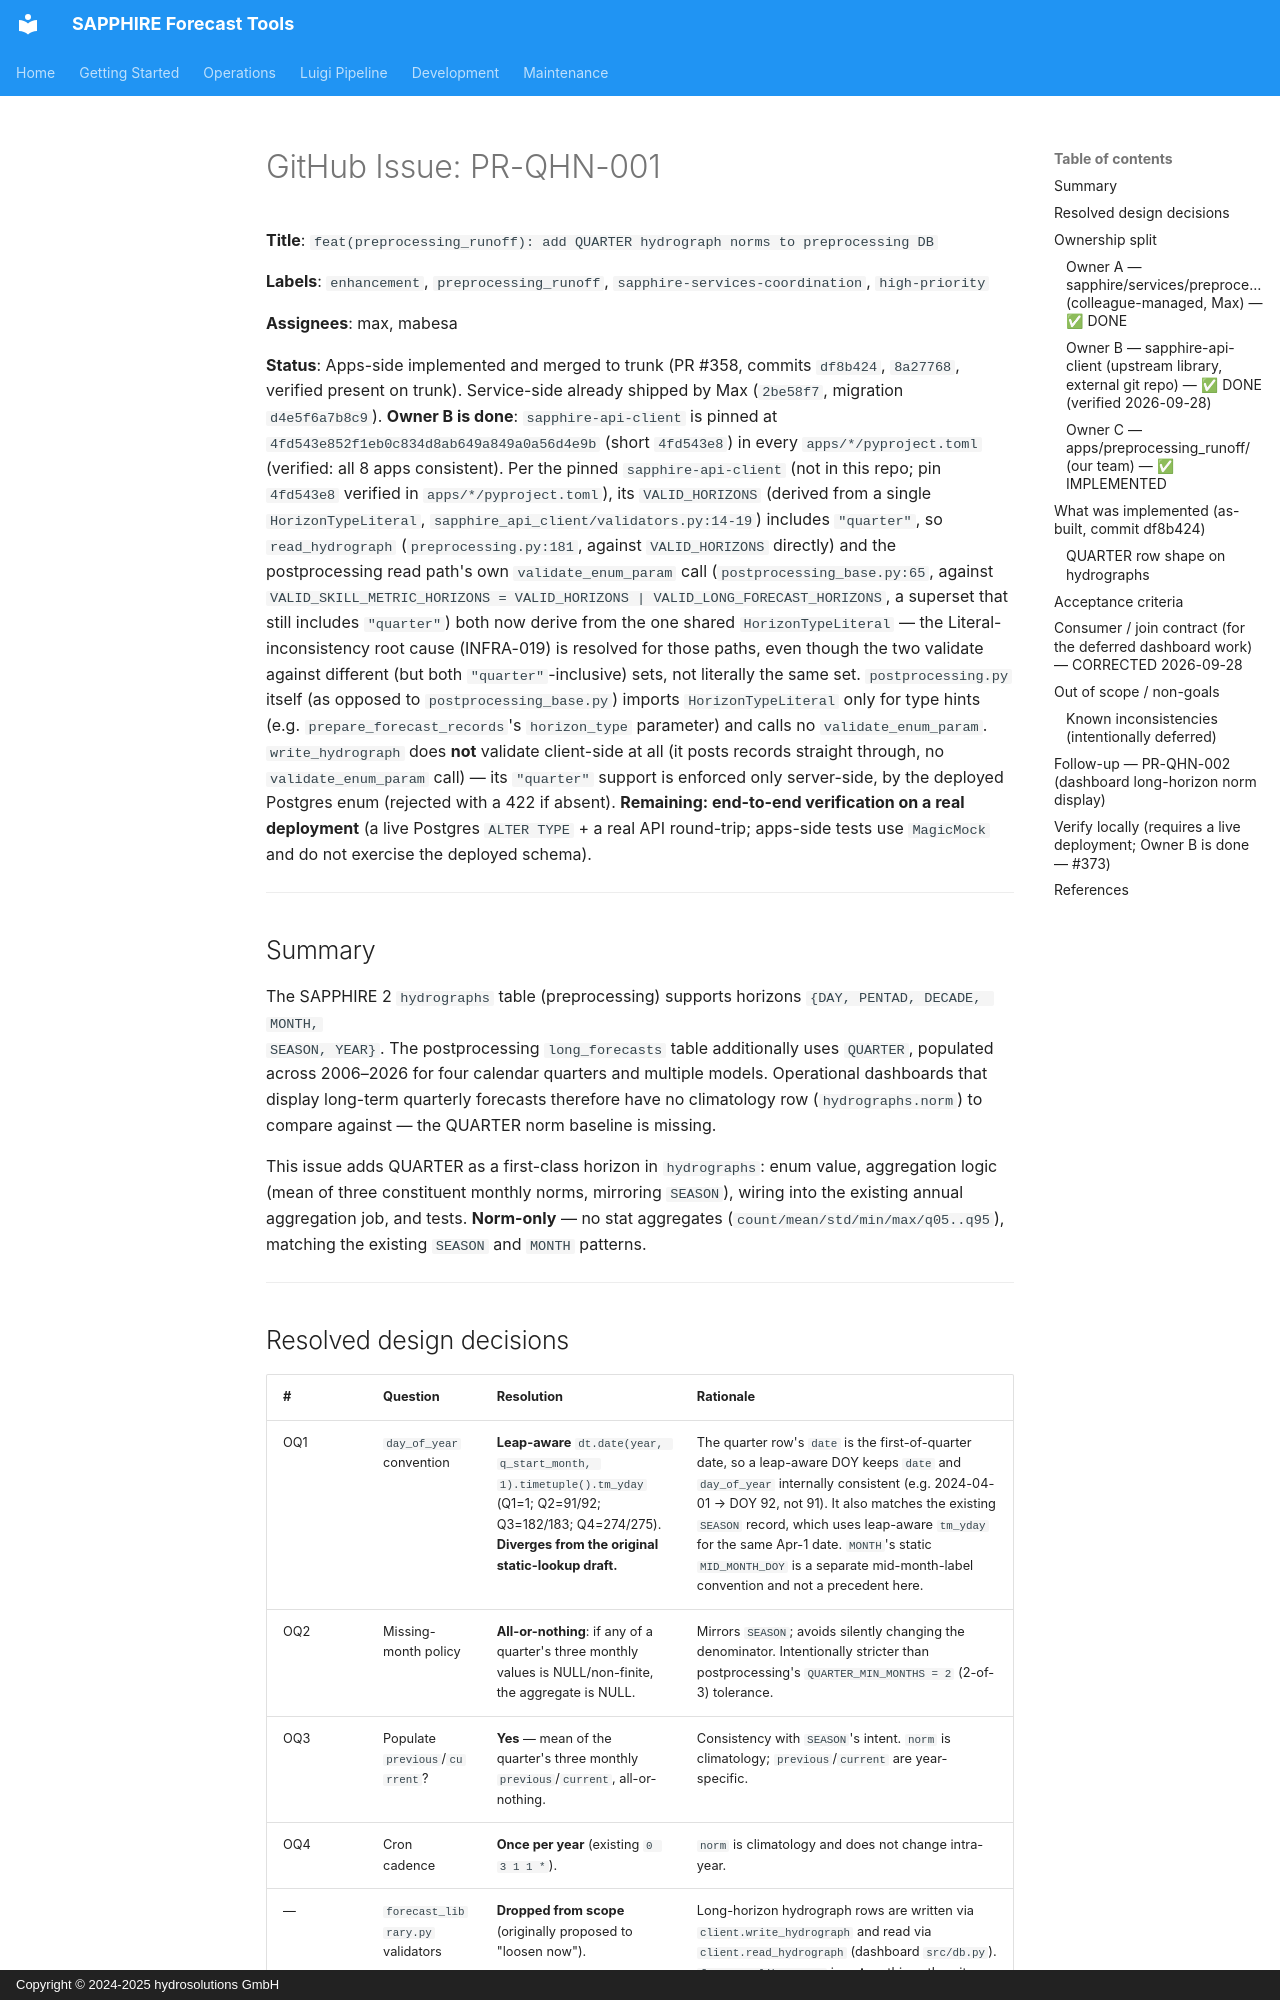

repository: hydrosolutions/SAPPHIRE_Forecast_Tools · page: plans/issues/high_prio_gi_draft_preprocessing_runoff_quarterly_hydrograph_norms/index.html · generator: mkdocs · copyright: Copyright © 2024-2025 hydrosolutions GmbH

# GitHub Issue: PR-QHN-001

**Title**: `feat(preprocessing_runoff): add QUARTER hydrograph norms to preprocessing DB`

**Labels**: `enhancement`, `preprocessing_runoff`, `sapphire-services-coordination`, `high-priority`

**Assignees**: max, mabesa

**Status**: Apps-side implemented and merged to trunk (PR #358, commits `df8b424`, `8a27768`, verified
present on trunk). Service-side already shipped by Max (`2be58f7`, migration `d4e5f6a7b8c9`). **Owner B
is done**: `sapphire-api-client` is pinned at `4fd543e852f1eb0c834d8ab649a849a0a56d4e9b` (short `4fd543e8`)
in every `apps/*/pyproject.toml` (verified: all 8 apps consistent). Per the pinned `sapphire-api-client`
(not in this repo; pin `4fd543e8` verified in `apps/*/pyproject.toml`), its `VALID_HORIZONS` (derived from
a single `HorizonTypeLiteral`, `sapphire_api_client/validators.py:14-19`) includes `"quarter"`, so
`read_hydrograph` (`preprocessing.py:181`, against `VALID_HORIZONS` directly) and the postprocessing
read path's own `validate_enum_param` call (`postprocessing_base.py:65`, against
`VALID_SKILL_METRIC_HORIZONS = VALID_HORIZONS | VALID_LONG_FORECAST_HORIZONS`, a superset that still
includes `"quarter"`) both now derive from the one shared `HorizonTypeLiteral` — the Literal-inconsistency
root cause (INFRA-019) is resolved for those paths, even though the two validate against different (but
both `"quarter"`-inclusive) sets, not literally the same set. `postprocessing.py` itself (as opposed to
`postprocessing_base.py`) imports `HorizonTypeLiteral` only for type hints (e.g.
`prepare_forecast_records`'s `horizon_type` parameter) and calls no `validate_enum_param`.
`write_hydrograph` does **not** validate client-side at all (it posts records straight through, no
`validate_enum_param` call) — its `"quarter"` support is enforced only server-side, by the deployed
Postgres enum (rejected with a 422 if absent). **Remaining: end-to-end verification on a real deployment**
(a live Postgres `ALTER TYPE` + a real API round-trip; apps-side tests use `MagicMock` and do not exercise
the deployed schema).

---

## Summary

The SAPPHIRE 2 `hydrographs` table (preprocessing) supports horizons `{DAY, PENTAD, DECADE, MONTH,
SEASON, YEAR}`. The postprocessing `long_forecasts` table additionally uses `QUARTER`, populated
across 2006–2026 for four calendar quarters and multiple models. Operational dashboards that display
long-term quarterly forecasts therefore have no climatology row (`hydrographs.norm`) to compare
against — the QUARTER norm baseline is missing.

This issue adds QUARTER as a first-class horizon in `hydrographs`: enum value, aggregation logic
(mean of three constituent monthly norms, mirroring `SEASON`), wiring into the existing annual
aggregation job, and tests. **Norm-only** — no stat aggregates (`count/mean/std/min/max/q05..q95`),
matching the existing `SEASON` and `MONTH` patterns.

---
